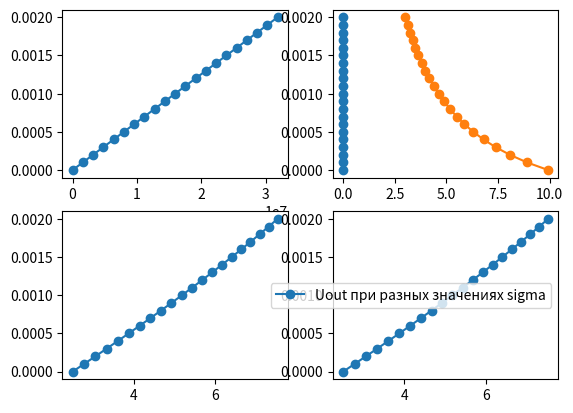

Generate this figure with matplotlib:
import numpy as np
import matplotlib.pyplot as plt

U = 25
f = 350
a = 0.010
b = 0.050
c = 0.030
d = 0.010
dm = 0.002
mu = 7000
mu0 = 4 * np.pi * 10**(-7)
omega = 250
q = 2.378
Tyst = 45
deltaT = Tyst - 20
Rh = 1
Kes = 0.9
Ro20grad = 0.0175
alpha = 0.00411
sigma = np.arange(0, 0.0021, 0.0001)

Rmc = (2*(b + c) + np.pi * a) / (mu * mu0 * a * d * Kes)
Rmc = Rmc * 180 / np.pi
Rmb = (2*sigma) / (mu0 * a * d)

lwc = 2*a + 2*d + np.pi*b
r = Ro20grad * (((lwc * omega) / q) * (1 + alpha * deltaT))

L = omega**2 / (Rmc + Rmb)
Xl = 2 * np.pi * f * L

I = U / (((Rh + r)**2 + Xl**2)**0.5)
Uout = (U * Rh) / (((Rh + r)**2 + Xl**2)**0.5)

print(f'Rmc: {Rmc} \n\nRmb: {Rmb}\n')
print(f'lwc: {lwc} \n\nr: {r}\n')
print(f'L: {L} \n\nXl: {Xl}\n')
print(f'I: {I} \n\nUout: {Uout}\n')

plt.grid()
fig, ax = plt.subplots(nrows=2, ncols=2)
ax[0, 0].plot(Rmb, sigma, marker='o', label='Rmb при разных значениях sigma')
ax[0, 1].plot(L, sigma, marker='o', label='L при разных значениях sigma')
ax[0, 1].plot(Xl, sigma, marker='o', label='Xl при разных значениях sigma')
ax[1, 0].plot(I, sigma, marker='o', label='I при разных значениях sigma')
ax[1, 1].plot(Uout, sigma, marker='o', label='Uout при разных значениях sigma')
plt.legend()
plt.show()
